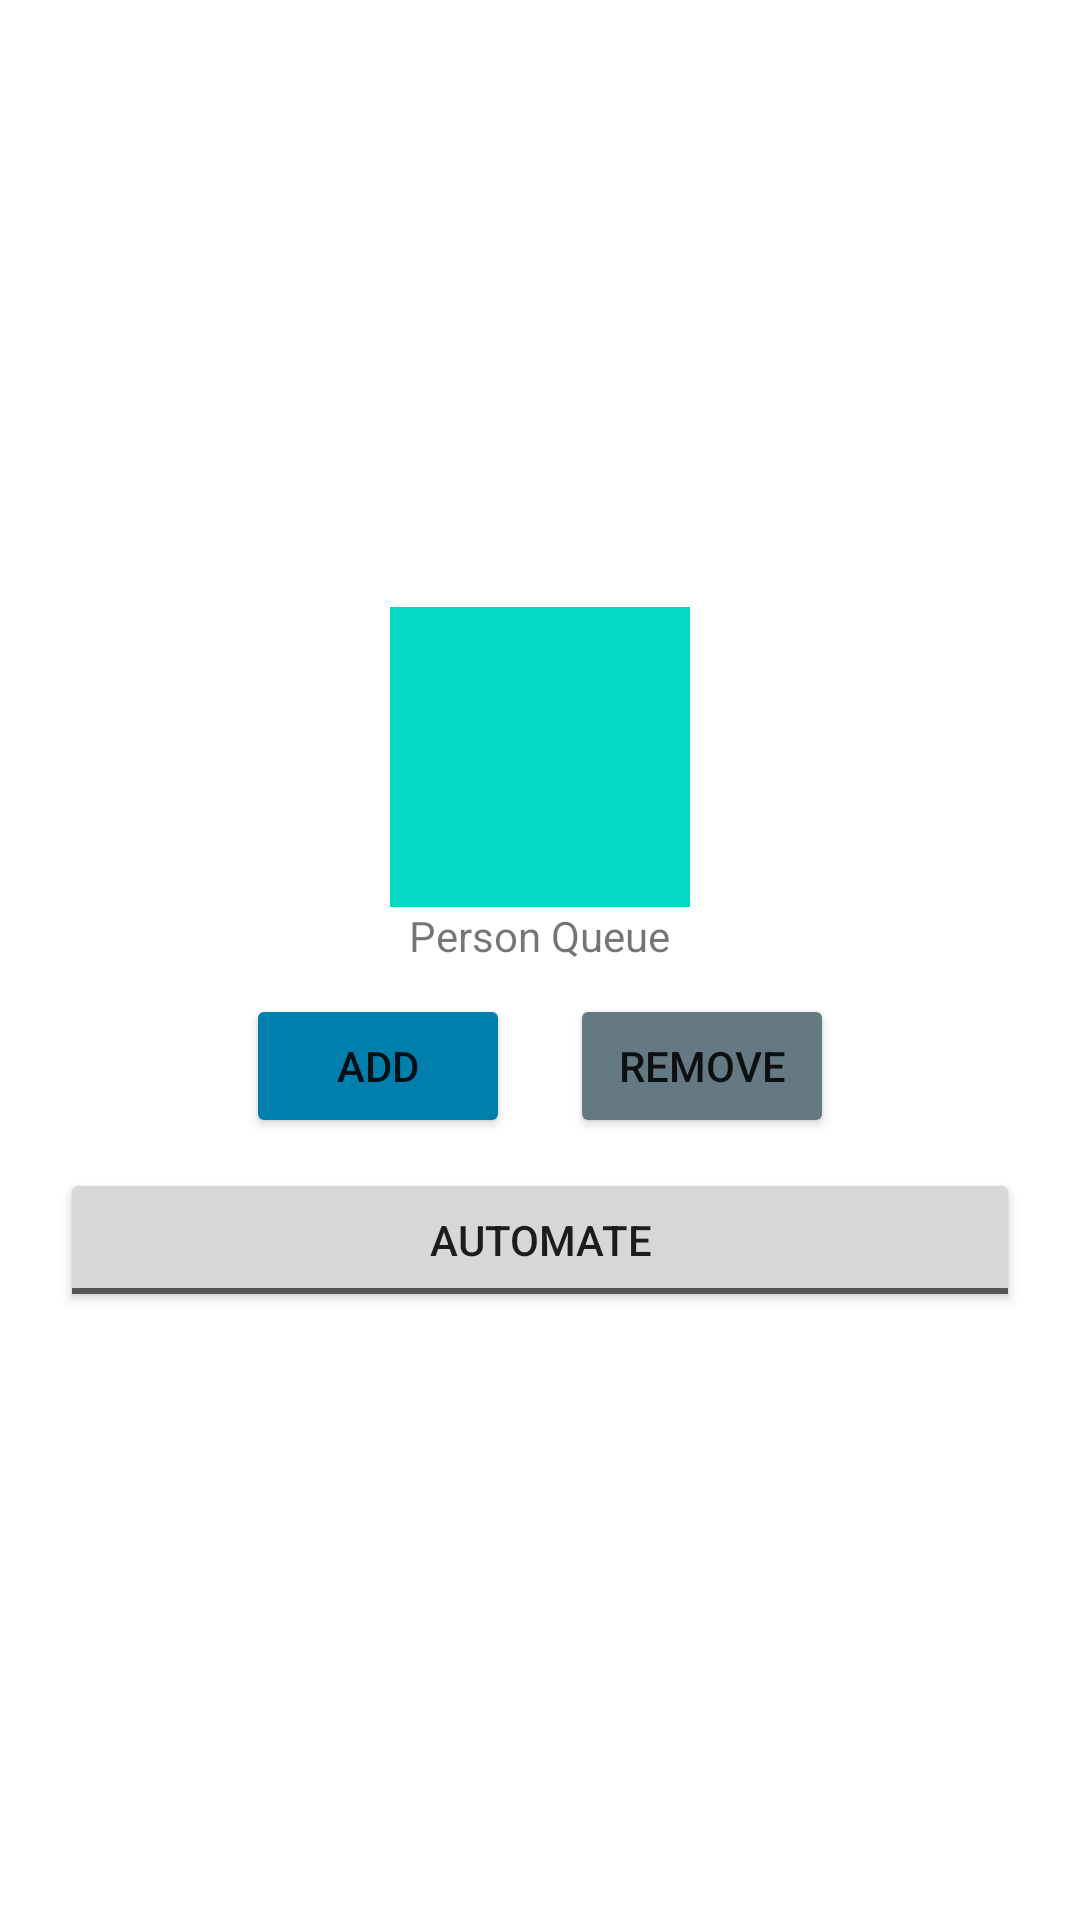

Write the Android layout XML for this screen, with the resource values it uses.
<!-- AndroidManifest.xml: application theme Theme.UndoRedoApp -->
<!-- res/layout/activity_queue.xml -->
<?xml version="1.0" encoding="utf-8"?>
<androidx.appcompat.widget.LinearLayoutCompat xmlns:android="http://schemas.android.com/apk/res/android"
    android:layout_width="match_parent"
    android:layout_height="match_parent"
    android:gravity="center_vertical"
    android:orientation="vertical"
    android:padding="20dp">

    <RelativeLayout
        android:layout_width="wrap_content"
        android:layout_height="wrap_content"
        android:layout_gravity="center">

        <androidx.appcompat.widget.LinearLayoutCompat
            android:id="@+id/personQueue"
            android:layout_width="100dp"
            android:layout_height="wrap_content"
            android:background="@color/design_default_color_secondary"
            android:minHeight="100dp"
            android:orientation="vertical">

        </androidx.appcompat.widget.LinearLayoutCompat>

        <TextView
            android:layout_width="wrap_content"
            android:layout_height="wrap_content"
            android:layout_below="@id/personQueue"
            android:layout_centerHorizontal="true"
            android:text="@string/person_queue" />
    </RelativeLayout>

    <androidx.appcompat.widget.LinearLayoutCompat
        android:layout_width="match_parent"
        android:layout_height="wrap_content"
        android:gravity="center"
        android:orientation="horizontal">

        <Button
            android:id="@+id/addToQueueBtn"
            android:layout_width="wrap_content"
            android:layout_height="wrap_content"
            android:layout_margin="10dp"
            android:backgroundTint="@color/material_dynamic_primary50"
            android:onClick="onAddClick"
            android:text="@string/add" />

        <Button
            android:id="@+id/removeFromQueueBtn"
            android:layout_width="wrap_content"
            android:layout_height="wrap_content"
            android:layout_margin="10dp"
            android:backgroundTint="@color/material_dynamic_secondary50"
            android:onClick="onRemoveClick"
            android:text="@string/remove" />

    </androidx.appcompat.widget.LinearLayoutCompat>

    <ToggleButton
        android:id="@+id/automateToggle"
        android:layout_width="match_parent"
        android:layout_height="wrap_content"
        android:textOff="@string/automate"
        android:textOn="@string/stop_automate" />

</androidx.appcompat.widget.LinearLayoutCompat>
<!-- resources referenced by this layout -->
<resources>
  <string name="add">Add</string>
  <string name="automate">Automate</string>
  <string name="person_queue">Person Queue</string>
  <string name="remove">Remove</string>
  <string name="stop_automate">Stop Automate</string>
  <style name="Theme.UndoRedoApp" parent="Theme.MaterialComponents.DayNight.DarkActionBar">
          
          <item name="colorPrimary">@color/purple_500</item>
          <item name="colorPrimaryVariant">@color/purple_700</item>
          <item name="colorOnPrimary">@color/white</item>
          
          <item name="colorSecondary">@color/teal_200</item>
          <item name="colorSecondaryVariant">@color/teal_700</item>
          <item name="colorOnSecondary">@color/black</item>
          
          <item name="android:statusBarColor">?attr/colorPrimaryVariant</item>
          
      </style>
  <!-- not gathered from this repository: default colours our renderer supplied (Android Studio template values) -->
  <color name="purple_500">#FF6200EE</color>
  <color name="purple_700">#FF3700B3</color>
  <color name="teal_200">#FF03DAC5</color>
  <color name="teal_700">#FF018786</color>
  <color name="black">#FF000000</color>
  <color name="white">#FFFFFFFF</color>
</resources>
